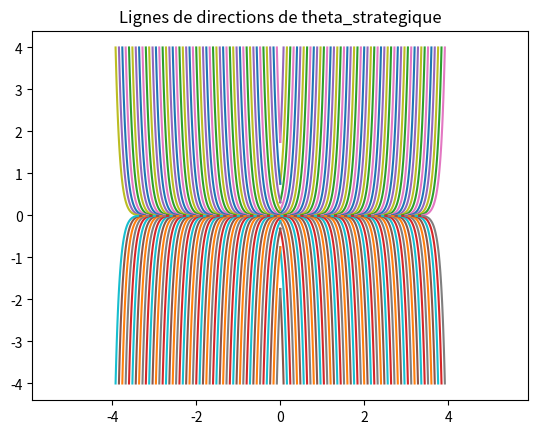

The script that saved this image:
# theta_s_2.py

# This quick script display the direction of the theta shift for several positions.

import matplotlib.pyplot as mp
import json
import os
from math import atan, cos, sin

class Graph():
    def __init__(self):
        pass

    def add_data_set(self, x, y):
        #mp.plot(x, y, color="blue")
        mp.plot(x, y)

    def show(self):
        mp.show()

    def draw(self, x, y):
        self.add_data_set(x, y)
        self.show()

def draw_from_set(x, y):
    graph = Graph()
    graph.draw(x, y)

def draw_from_file(name):
    with open(name) as f:
        data = json.load(f)
        graph = Graph()
        graph.add_data_set([p[0] for p in data["positions"]], [p[1] for p in data["positions"]])
        graph.draw()

def get_data_from_json(name):
    with open(name) as f:
        data = json.load(f)
        return data

def get_theta(x, y, coef):
    if x>=0:
        return atan(coef*y)
    else:
        return atan(-coef*y)

def forward(x1, y1):
    x = [x1]
    y = [y1]
    while abs(y1) > epsilon and abs(y1) <= 4 and x1<0:
        #print("1 :", y1)
        theta = get_theta(x1, y1, coef)
        x2 = x1 + cos(theta)*d
        y2 = y1 + sin(theta)*d
        x.append(x2)
        y.append(y2)
        x1 = x2
        y1 = y2
    g.add_data_set(x, y)

def backward(x1, y1):
    x = [x1]
    y = [y1]
    while abs(y1) > epsilon and abs(y1) <= 4 and x1>0:
        #print("1 :", y1)
        theta = get_theta(x1, y1, coef)
        x2 = x1 - cos(theta)*d
        y2 = y1 - sin(theta)*d
        x.append(x2)
        y.append(y2)
        #print(round(x2, 2), round(y2, 2))
        x1 = x2
        y1 = y2
    #print(x, y)
    g.add_data_set(x, y)

if __name__ == "__main__":
    mp.axis('equal')
    d = 0.05
    n = 50
    coef = 10
    epsilon = 0.01
    g = Graph()
    for i in range(0, n):
        x1 = 4*i/n
        y1 = 4
        backward(x1, y1)

        x1 = 4*i/n
        y1 = -4
        backward(x1, y1)

        x1 = -4*i/n
        y1 = 4
        forward(x1, y1)

        x1 = -4*i/n
        y1 = -4
        forward(x1, y1)


    mp.title("Lignes de directions de theta_strategique")
    g.show()
